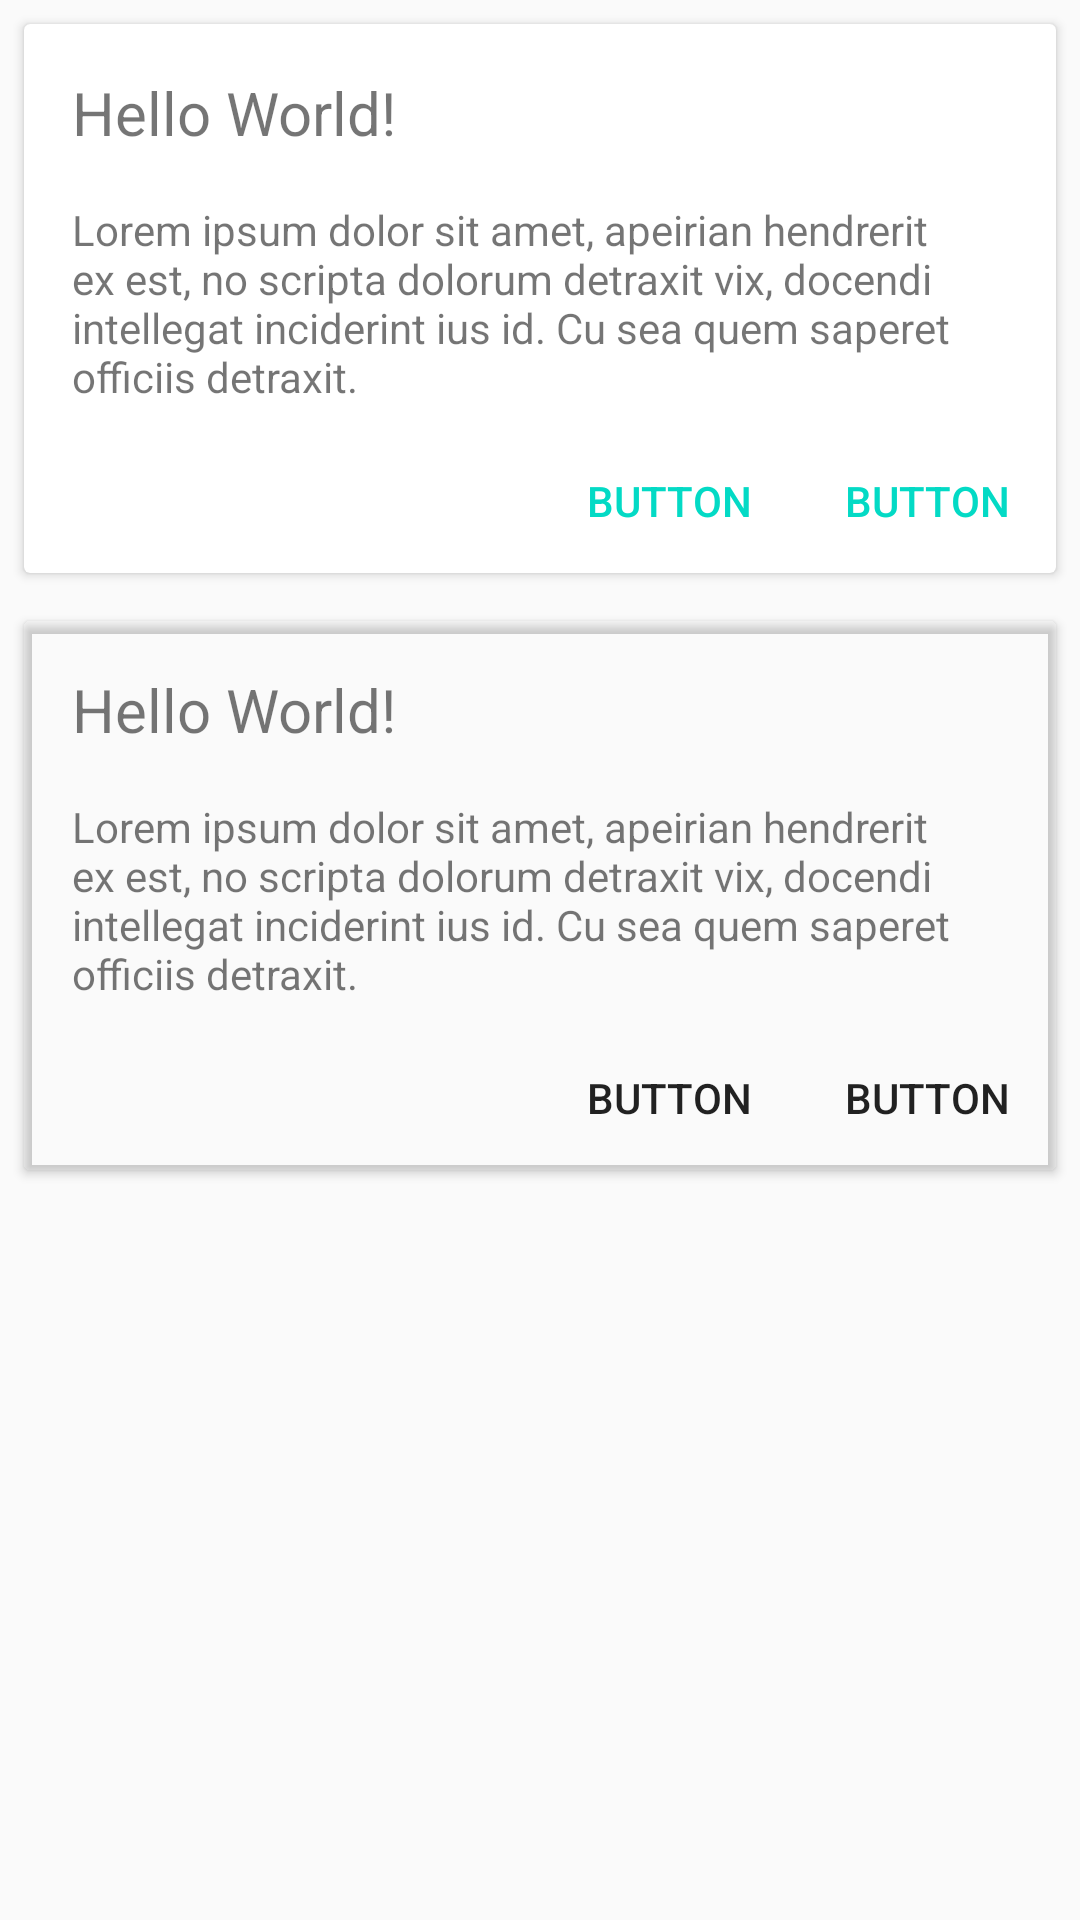

This screen was rendered from an Android layout file. Write that file and the resources it references.
<!-- AndroidManifest.xml: application theme AppTheme -->
<!-- res/layout/activity_card.xml -->
<?xml version="1.0" encoding="utf-8"?>
<LinearLayout xmlns:android="http://schemas.android.com/apk/res/android"
    xmlns:tools="http://schemas.android.com/tools"
    android:layout_width="match_parent"
    android:layout_height="match_parent"
    android:orientation="vertical"
    tools:context="ir.technopedia.materialdesigntutorials.CardActivity">

    <android.support.v7.widget.CardView
        android:layout_width="match_parent"
        android:layout_height="wrap_content"
        android:layout_margin="8dp">

        <LinearLayout
            android:layout_width="match_parent"
            android:layout_height="match_parent"
            android:orientation="vertical">

            <TextView
                android:layout_width="wrap_content"
                android:layout_height="wrap_content"
                android:layout_marginBottom="8dp"
                android:layout_marginLeft="16dp"
                android:layout_marginRight="16dp"
                android:layout_marginTop="16dp"
                android:text="Hello World!"
                android:textSize="20sp" />

            <TextView
                android:layout_width="wrap_content"
                android:layout_height="wrap_content"
                android:layout_marginBottom="8dp"
                android:layout_marginLeft="16dp"
                android:layout_marginRight="16dp"
                android:layout_marginTop="8dp"
                android:text="Lorem ipsum dolor sit amet, apeirian hendrerit ex est, no scripta dolorum detraxit vix, docendi intellegat inciderint ius id. Cu sea quem saperet officiis detraxit." />

            <LinearLayout
                android:layout_width="match_parent"
                android:layout_height="wrap_content"
                android:orientation="horizontal">

                <LinearLayout
                    android:layout_width="0dp"
                    android:layout_height="match_parent"
                    android:layout_weight="2" />

                <Button
                    style="@style/Widget.AppCompat.Button.Borderless"
                    android:layout_width="0dp"
                    android:layout_height="wrap_content"
                    android:layout_weight="1"
                    android:text="Button"
                    android:textColor="@color/colorAccent" />

                <Button
                    style="@style/Widget.AppCompat.Button.Borderless"
                    android:layout_width="0dp"
                    android:layout_height="wrap_content"
                    android:layout_weight="1"
                    android:text="Button"
                    android:textColor="@color/colorAccent" />
            </LinearLayout>

        </LinearLayout>

    </android.support.v7.widget.CardView>

    <android.support.v7.widget.CardView
        style="@style/MyCardViewStyle"
        android:layout_width="match_parent"
        android:layout_height="wrap_content"
        android:layout_margin="8dp">

        <LinearLayout
            android:layout_width="match_parent"
            android:layout_height="match_parent"
            android:orientation="vertical">

            <TextView
                android:layout_width="wrap_content"
                android:layout_height="wrap_content"
                android:layout_marginBottom="8dp"
                android:layout_marginLeft="16dp"
                android:layout_marginRight="16dp"
                android:layout_marginTop="16dp"
                android:text="Hello World!"
                android:textColor="@color/material_light_white"
                android:textSize="20sp" />

            <TextView
                android:layout_width="wrap_content"
                android:layout_height="wrap_content"
                android:layout_marginBottom="8dp"
                android:layout_marginLeft="16dp"
                android:layout_marginRight="16dp"
                android:layout_marginTop="8dp"
                android:text="Lorem ipsum dolor sit amet, apeirian hendrerit ex est, no scripta dolorum detraxit vix, docendi intellegat inciderint ius id. Cu sea quem saperet officiis detraxit."
                android:textColor="@color/material_light_white" />

            <LinearLayout
                android:layout_width="match_parent"
                android:layout_height="wrap_content"
                android:orientation="horizontal">

                <LinearLayout
                    android:layout_width="0dp"
                    android:layout_height="match_parent"
                    android:layout_weight="2" />

                <Button
                    style="@style/Widget.AppCompat.Button.Borderless"
                    android:layout_width="0dp"
                    android:layout_height="wrap_content"
                    android:layout_weight="1"
                    android:text="Button"
                    android:textColor="@color/material_light_white" />

                <Button
                    style="@style/Widget.AppCompat.Button.Borderless"
                    android:layout_width="0dp"
                    android:layout_height="wrap_content"
                    android:layout_weight="1"
                    android:text="Button"
                    android:textColor="@color/material_light_white" />
            </LinearLayout>

        </LinearLayout>
    </android.support.v7.widget.CardView>

</LinearLayout>
<!-- resources referenced by this layout -->
<resources>
  <style name="MyCardViewStyle" parent="Theme.AppCompat">
          <item name="cardCornerRadius">2dp</item>
          <item name="cardElevation">2dp</item>
          <item name="cardBackgroundColor">@color/material_indigo_500</item>
      </style>
  <style name="AppTheme" parent="Theme.AppCompat.Light">
      </style>
  <!-- not gathered from this repository: default colours our renderer supplied (Android Studio template values) -->
  <color name="colorAccent">#FF03DAC5</color>
</resources>
